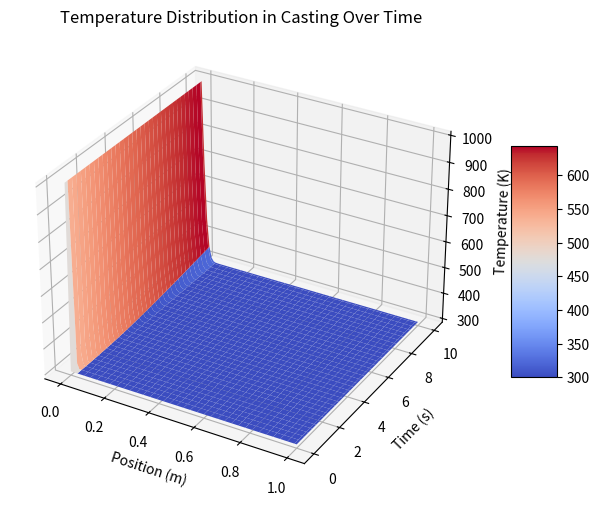

Write Python code to recreate this figure.
import numpy as np
import matplotlib.pyplot as plt
from mpl_toolkits.mplot3d import Axes3D

# Parameters
L = 1.0  # Length of the casting (m)
Nx = 100  # Number of grid points in the casting
dx = L / Nx  # Grid spacing
Nt = 100  # Number of time steps
dt = 0.1  # Time (s)

# Material properties
density = 7000  # Density of the material (kg/m^3)
specific_heat = 500  # Specific heat capacity of the material (J/kg*K)
thermal_conductivity = 50  # Thermal conductivity of the material (W/m*K)

# Initial temperature distribution (initial condition)
T_initial = 300  # Initial temperature (K)
T = np.ones((Nt+1, Nx + 1)) * T_initial  # Initial temperature array

# Boundary conditions
T_left = 1000  # Temperature at the left boundary (K)
T_right = 300  # Temperature at the right boundary (K)

# Function to update temperature using finite difference method
def update_temperature(T):
    for t in range(1, Nt+1):
        for i in range(1, Nx):
            T[t, i] = T[t-1, i] + dt * thermal_conductivity / (density * specific_heat * dx**2) * (T[t-1, i-1] - 2*T[t-1, i] + T[t-1, i+1])

        # Apply boundary conditions
        T[t, 0] = T_left
        T[t, -1] = T_right

    return T

# Perform FEA simulation
T = update_temperature(T)

# Create meshgrid for 3D plotting
X, Y = np.meshgrid(np.linspace(0, L, Nx + 1), np.arange(Nt + 1) * dt)
Z = T

# Plot 3D surface
fig = plt.figure(figsize=(10, 6))
ax = fig.add_subplot(111, projection='3d')
surf = ax.plot_surface(X, Y, Z, cmap='coolwarm', edgecolor='none')
ax.set_title('Temperature Distribution in Casting Over Time')
ax.set_xlabel('Position (m)')
ax.set_ylabel('Time (s)')
ax.set_zlabel('Temperature (K)')
fig.colorbar(surf, ax=ax, shrink=0.5, aspect=5)
plt.show()